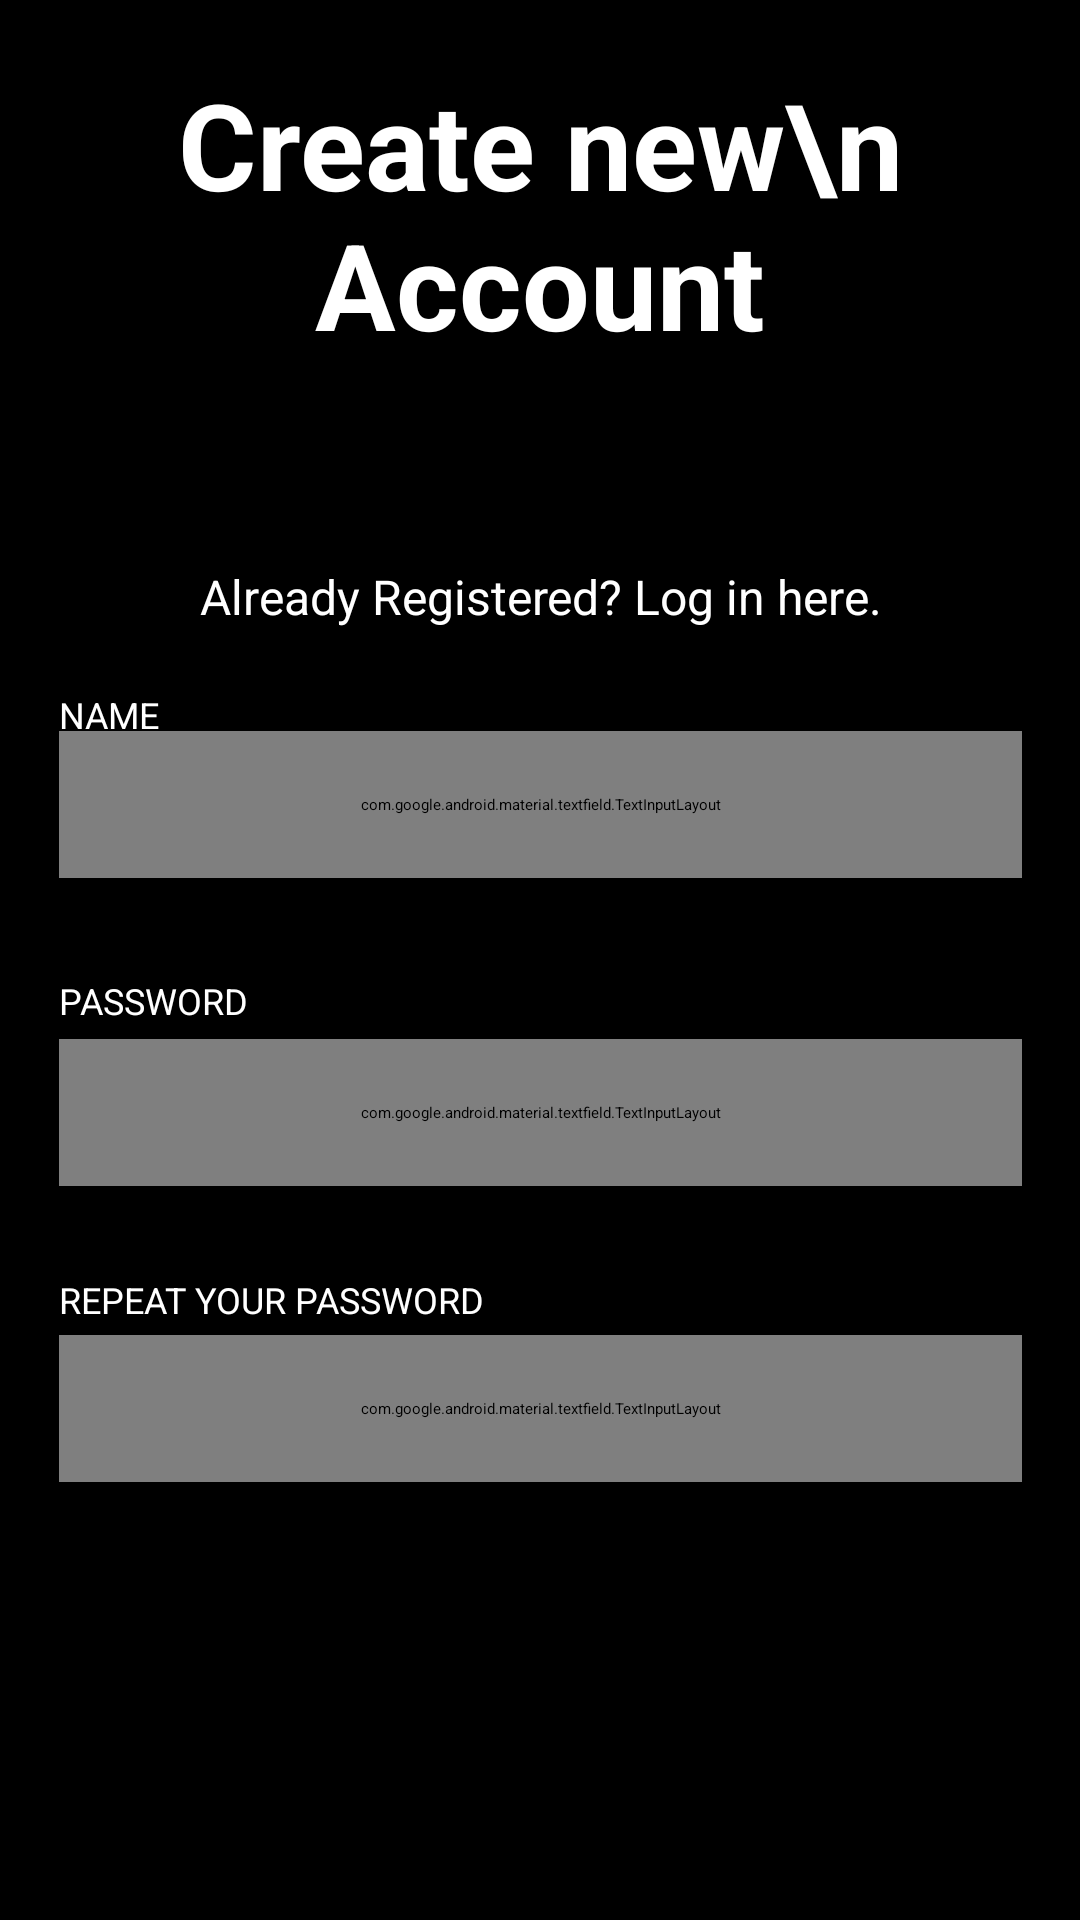

Reconstruct the res/layout file that produces this screen, plus the resources it refers to.
<!-- AndroidManifest.xml: application theme Theme.MyBaby6 -->
<!-- res/layout/register.xml -->
<?xml version="1.0" encoding="utf-8"?>
<androidx.constraintlayout.widget.ConstraintLayout xmlns:android="http://schemas.android.com/apk/res/android"
    xmlns:app="http://schemas.android.com/apk/res-auto"
    xmlns:tools="http://schemas.android.com/tools"
    android:id="@+id/linearLayout"
    android:layout_width="match_parent"
    android:layout_height="match_parent"
    android:background="@color/black"
    tools:context=".MainActivity">

    <TextView
        android:id="@+id/createAccount"
        android:layout_width="321dp"
        android:layout_height="132dp"
        android:layout_marginBottom="500dp"
        android:gravity="center"
        android:text="Create new\n Account"
        android:textColor="@color/white"
        android:textSize="40sp"
        android:textStyle="bold"
        app:layout_constraintBottom_toBottomOf="parent"
        app:layout_constraintEnd_toEndOf="parent"
        app:layout_constraintStart_toStartOf="parent"
        app:layout_constraintTop_toTopOf="parent"
        app:layout_constraintVertical_bias="0.65999997" />

    <Button
        android:id="@+id/alreadyRegistered"
        style="@style/Widget.AppCompat.Button.Borderless"
        android:layout_width="321dp"
        android:layout_height="49dp"
        android:gravity="center"
        android:text="Already Registered? Log in here."
        android:textColor="@color/white"
        android:textSize="16sp"
        app:layout_constraintBottom_toBottomOf="parent"
        app:layout_constraintEnd_toEndOf="parent"
        app:layout_constraintStart_toStartOf="parent"
        app:layout_constraintTop_toTopOf="parent"

        app:layout_constraintVertical_bias="0.295" />


    <TextView
        android:id="@+id/name"
        android:layout_width="321dp"
        android:layout_height="17dp"
        android:text="NAME"
        android:textColor="@color/white"
        android:textSize="12sp"
        app:layout_constraintBottom_toBottomOf="parent"
        app:layout_constraintEnd_toEndOf="parent"
        app:layout_constraintStart_toStartOf="parent"
        app:layout_constraintTop_toTopOf="parent"
        app:layout_constraintVertical_bias="0.369" />

    <com.google.android.material.textfield.TextInputLayout
        android:id="@+id/enterName"
        android:layout_width="321dp"
        android:layout_height="49dp"
        android:layout_marginBottom="100dp"
        android:textColorHint="@color/white"
        app:layout_constraintBottom_toBottomOf="parent"
        app:layout_constraintEnd_toEndOf="parent"
        app:layout_constraintStart_toStartOf="parent"
        app:layout_constraintTop_toTopOf="parent"
        app:layout_constraintVertical_bias="0.496">

        <com.google.android.material.textfield.TextInputEditText
            android:layout_width="match_parent"
            android:layout_height="match_parent"
            android:background="@drawable/my_button_bg"
            android:hint=" Petr Ivanov"
            android:textColor="@color/white" />

    </com.google.android.material.textfield.TextInputLayout>

    <TextView
        android:id="@+id/password"
        android:layout_width="321dp"
        android:layout_height="17dp"
        android:text="PASSWORD"
        android:textColor="@color/white"
        android:textSize="12sp"
        app:layout_constraintBottom_toBottomOf="parent"
        app:layout_constraintEnd_toEndOf="parent"
        app:layout_constraintStart_toStartOf="parent"
        app:layout_constraintTop_toTopOf="parent"
        app:layout_constraintVertical_bias="0.522" />

    <com.google.android.material.textfield.TextInputLayout
        android:id="@+id/enterPassword"
        android:layout_width="321dp"
        android:layout_height="49dp"
        android:textColorHint="@color/white"
        app:counterEnabled="true"
        app:counterMaxLength="10"
        app:layout_constraintBottom_toBottomOf="parent"
        app:layout_constraintEnd_toEndOf="parent"
        app:layout_constraintStart_toStartOf="parent"
        app:layout_constraintTop_toTopOf="parent"
        app:layout_constraintVertical_bias="0.586">

        <com.google.android.material.textfield.TextInputEditText
            android:layout_width="match_parent"
            android:layout_height="match_parent"
            android:background="@drawable/my_button_bg"
            android:hint=" ******"
            android:textColor="@color/white" />
    </com.google.android.material.textfield.TextInputLayout>

    <TextView
        android:id="@+id/repeatPassword"
        android:layout_width="321dp"
        android:layout_height="17dp"
        android:text="REPEAT YOUR PASSWORD"
        android:textColor="@color/white"
        android:textSize="12sp"
        app:layout_constraintBottom_toBottomOf="parent"
        app:layout_constraintEnd_toEndOf="parent"
        app:layout_constraintStart_toStartOf="parent"
        app:layout_constraintTop_toTopOf="parent"
        app:layout_constraintVertical_bias="0.682" />

    <com.google.android.material.textfield.TextInputLayout
        android:id="@+id/enterPasswordAgain"
        android:layout_width="321dp"
        android:layout_height="49dp"
        android:textColorHint="@color/white"
        app:counterEnabled="true"
        app:counterMaxLength="10"
        app:layout_constraintBottom_toBottomOf="parent"
        app:layout_constraintEnd_toEndOf="parent"
        app:layout_constraintStart_toStartOf="parent"
        app:layout_constraintTop_toTopOf="parent"
        app:layout_constraintVertical_bias="0.753">

        <com.google.android.material.textfield.TextInputEditText
            android:layout_width="match_parent"
            android:layout_height="match_parent"
            android:background="@drawable/my_button_bg"
            android:hint=" ******"
            android:textColor="@color/white" />
    </com.google.android.material.textfield.TextInputLayout>

    <Button
        android:id="@+id/signUp"
        android:layout_width="321dp"
        android:layout_height="60dp"
        android:backgroundTint="@color/white"
        android:text="sign up"
        android:textColor="@color/black"
        android:textStyle="bold"
        app:layout_constraintBottom_toBottomOf="parent"
        app:layout_constraintEnd_toEndOf="parent"
        app:layout_constraintStart_toStartOf="parent"
        app:layout_constraintTop_toTopOf="parent"
        app:layout_constraintVertical_bias="0.897" />
</androidx.constraintlayout.widget.ConstraintLayout>
<!-- resources referenced by this layout -->
<resources>

  <!-- not gathered from this repository: default colours our renderer supplied (Android Studio template values) -->
  <color name="black">#FF000000</color>
  <color name="white">#FFFFFFFF</color>
</resources>
